Photos from the image-classification dataset "Dataset" in the GitHub repository MaulaIlma/Indonesian-Batik-Recognition-Using-GLCM-and-CDH-Methods. Its 14 classes are: Bandung, Bogor, Ciamis, Cimahi, Cirebon, Garut, Indramayu, Kabupaten Bandung, Kabupaten Cirebon, Kabupaten Tasikmalaya, Kuningan, Majalengka, Sumedang, Tasikmalaya.

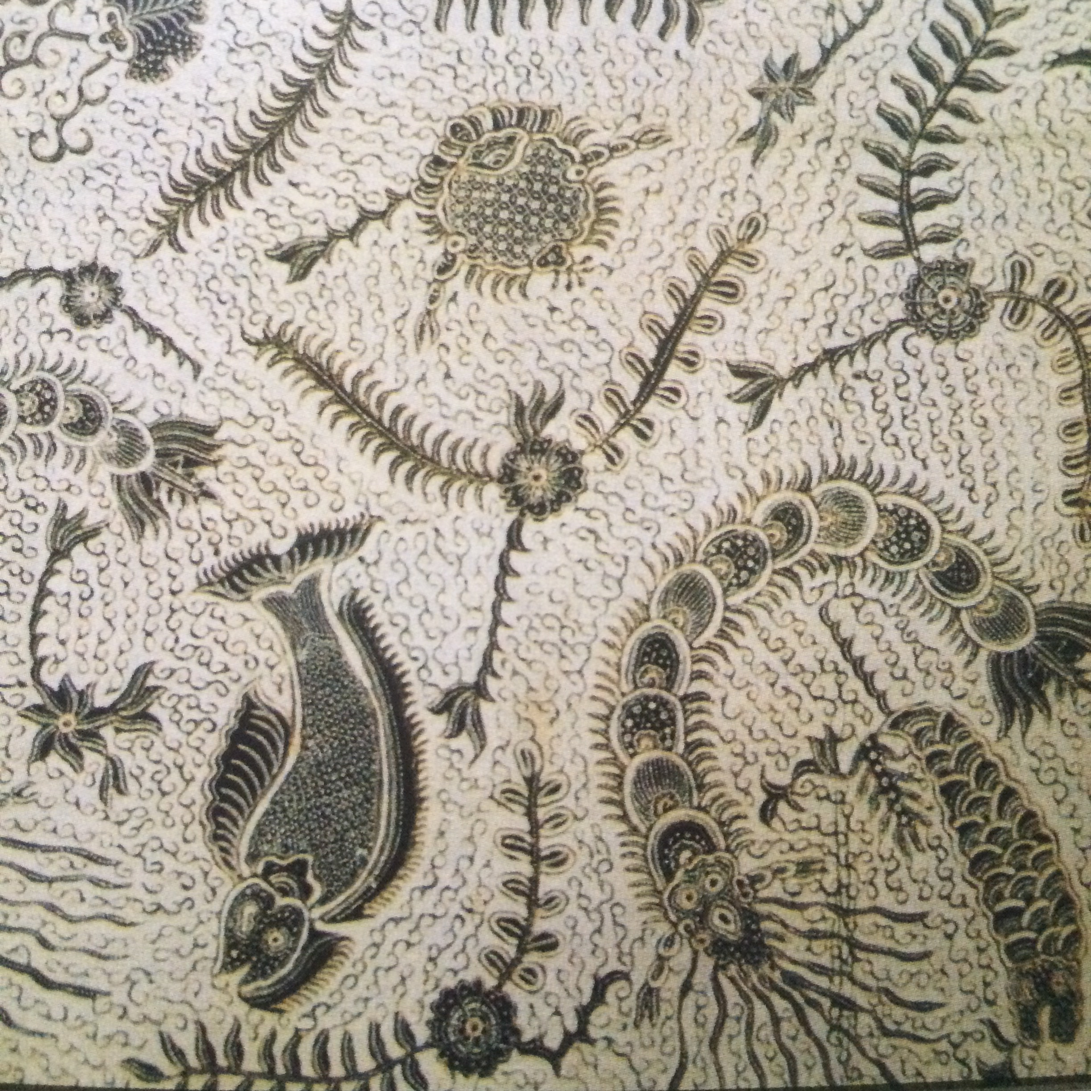
Label: Indramayu

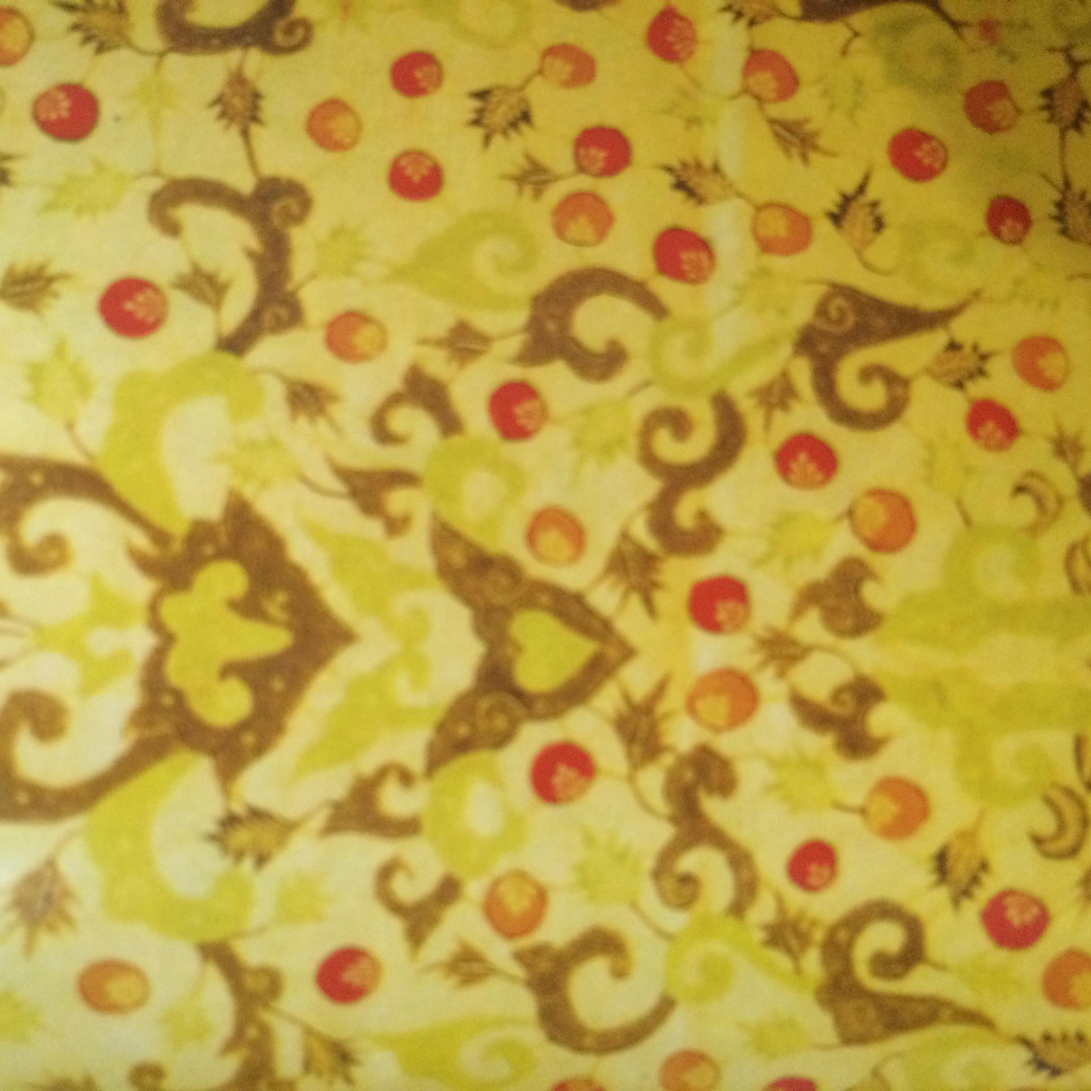
Label: Majalengka

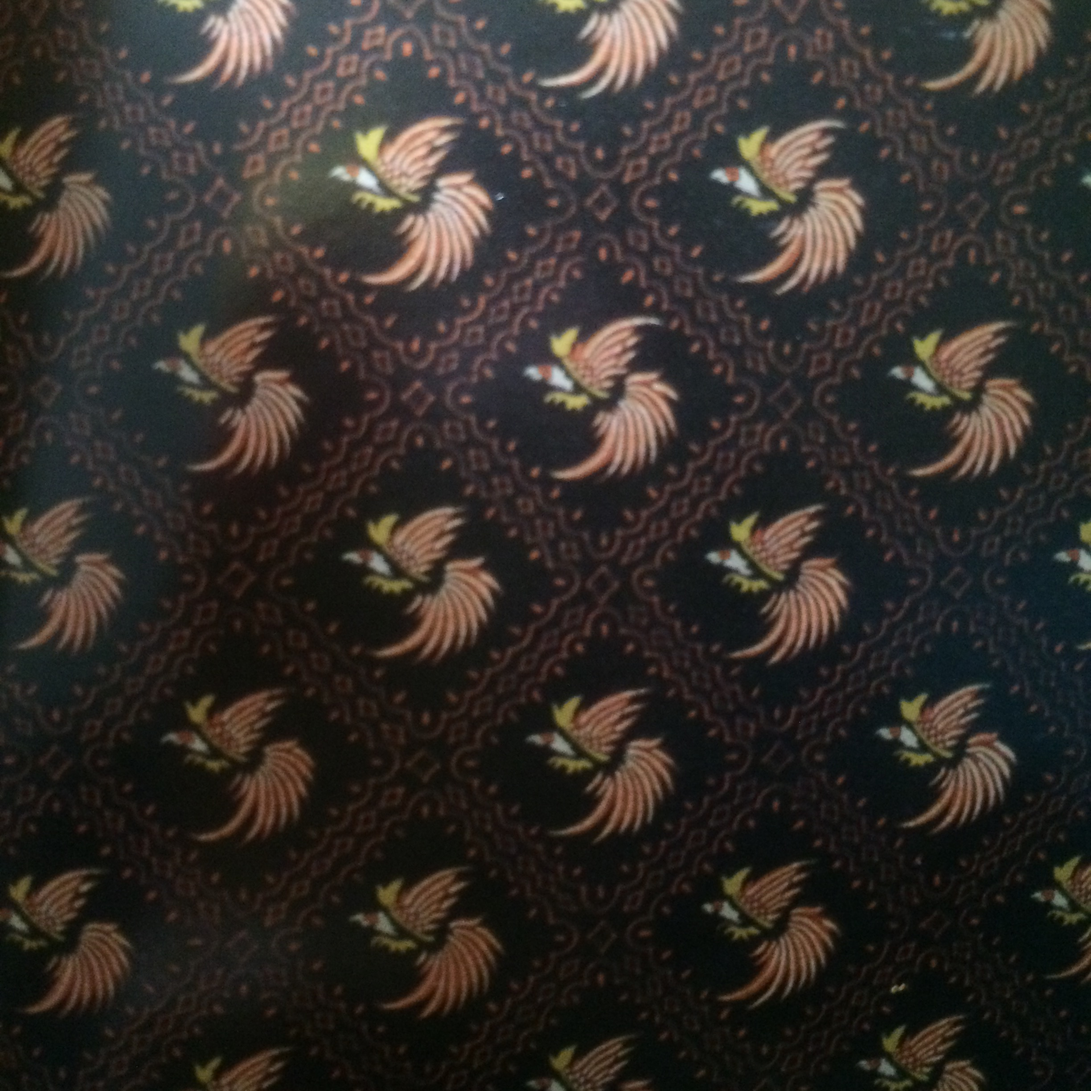
Label: Kabupaten Bandung

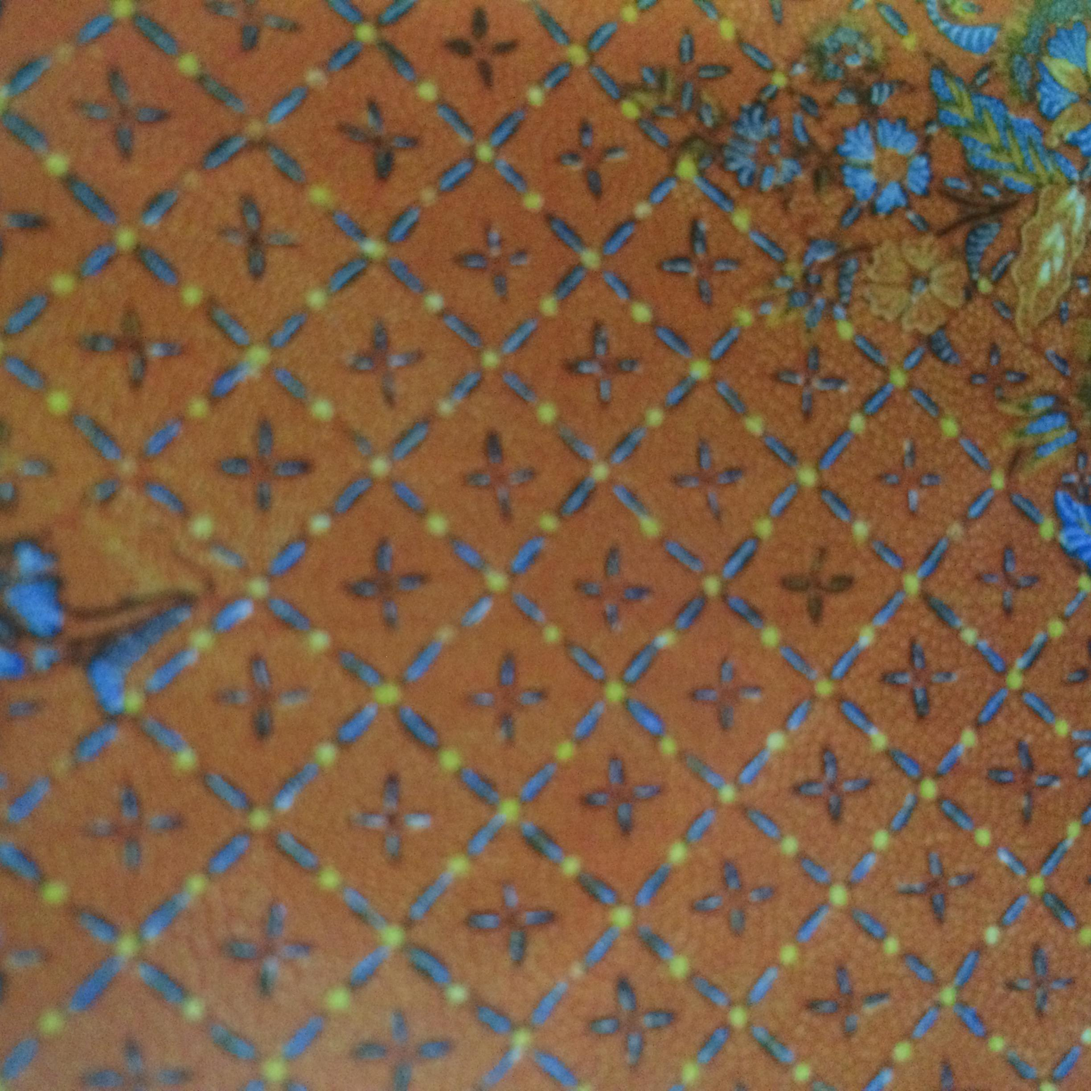
Label: Tasikmalaya

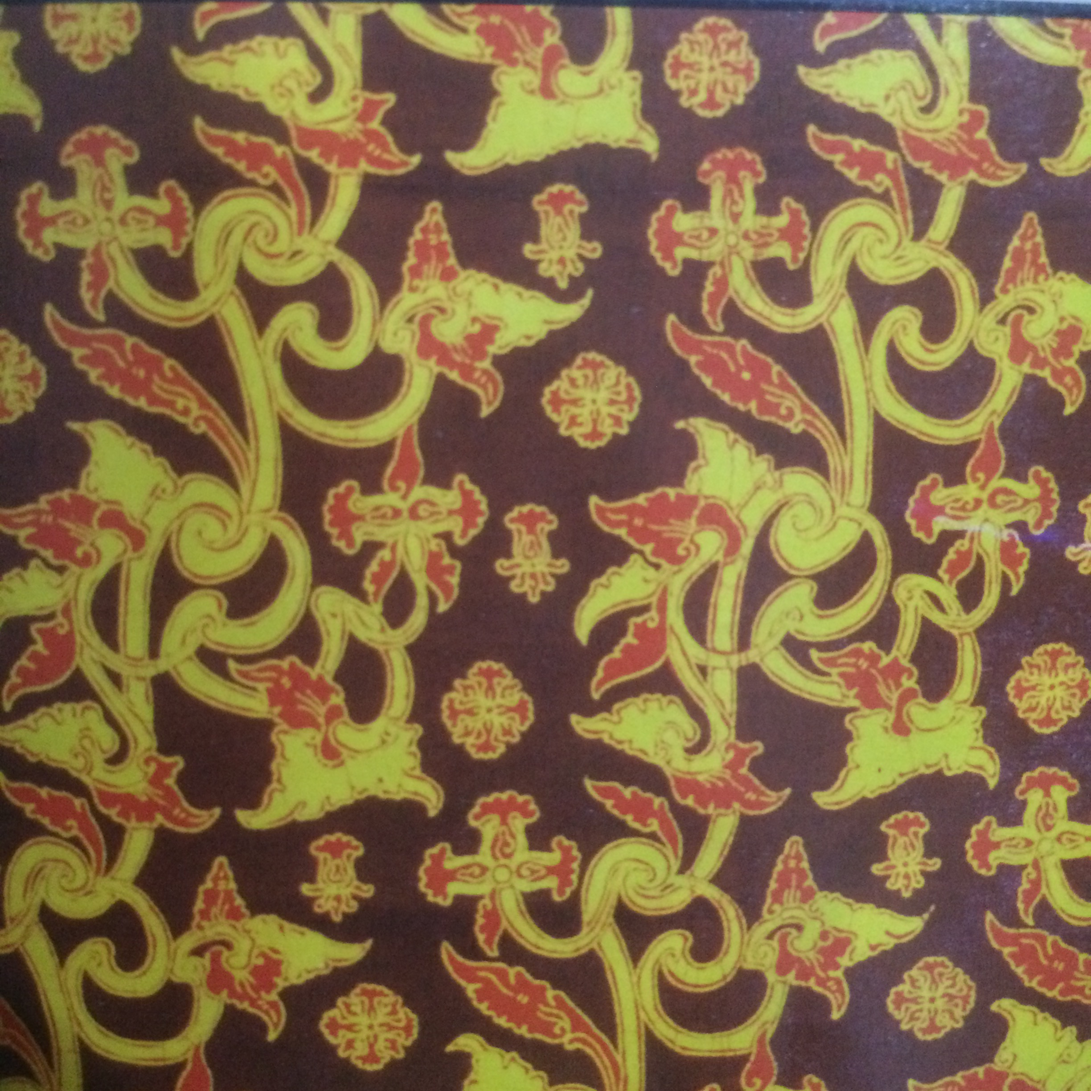
Label: Kuningan

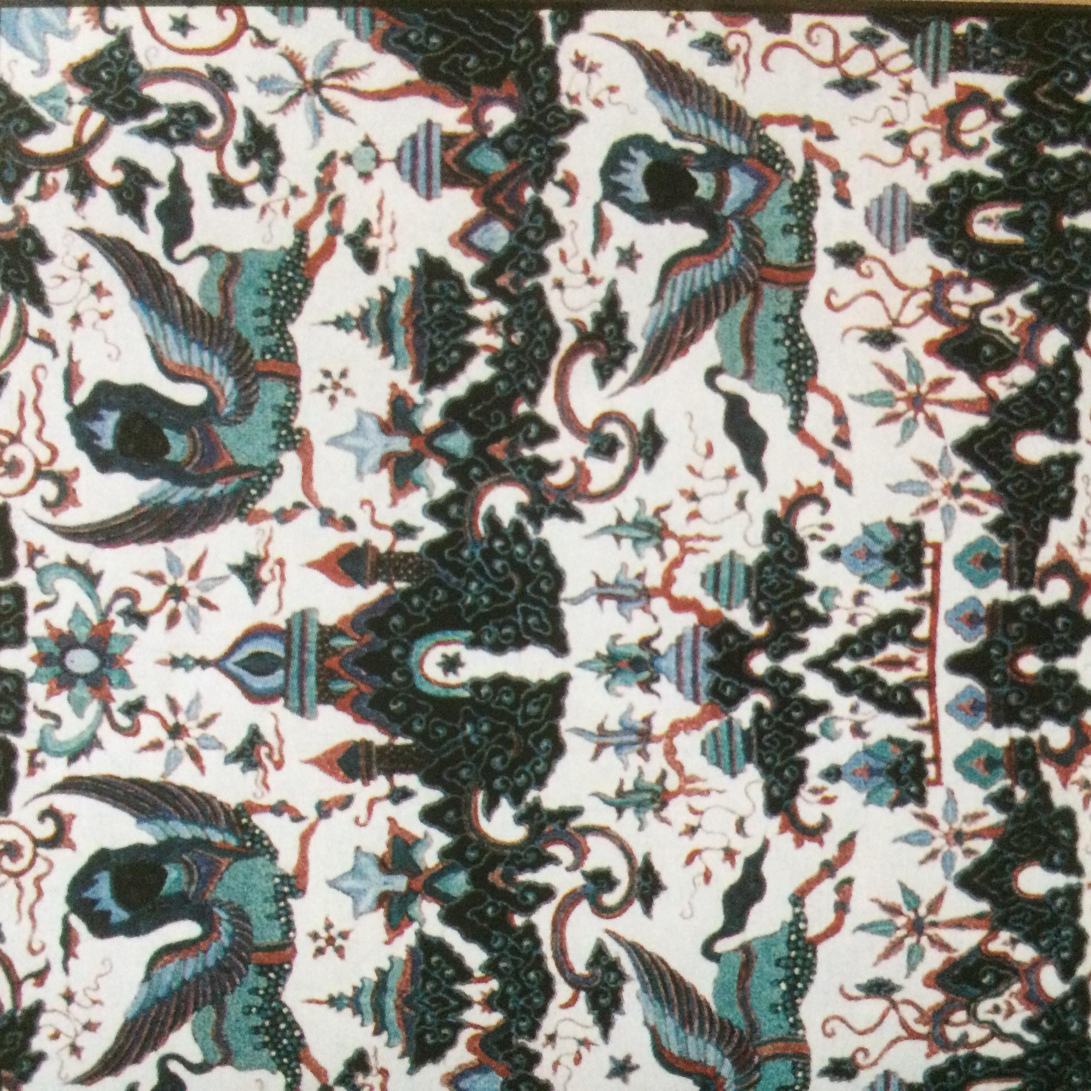
Label: Cirebon
